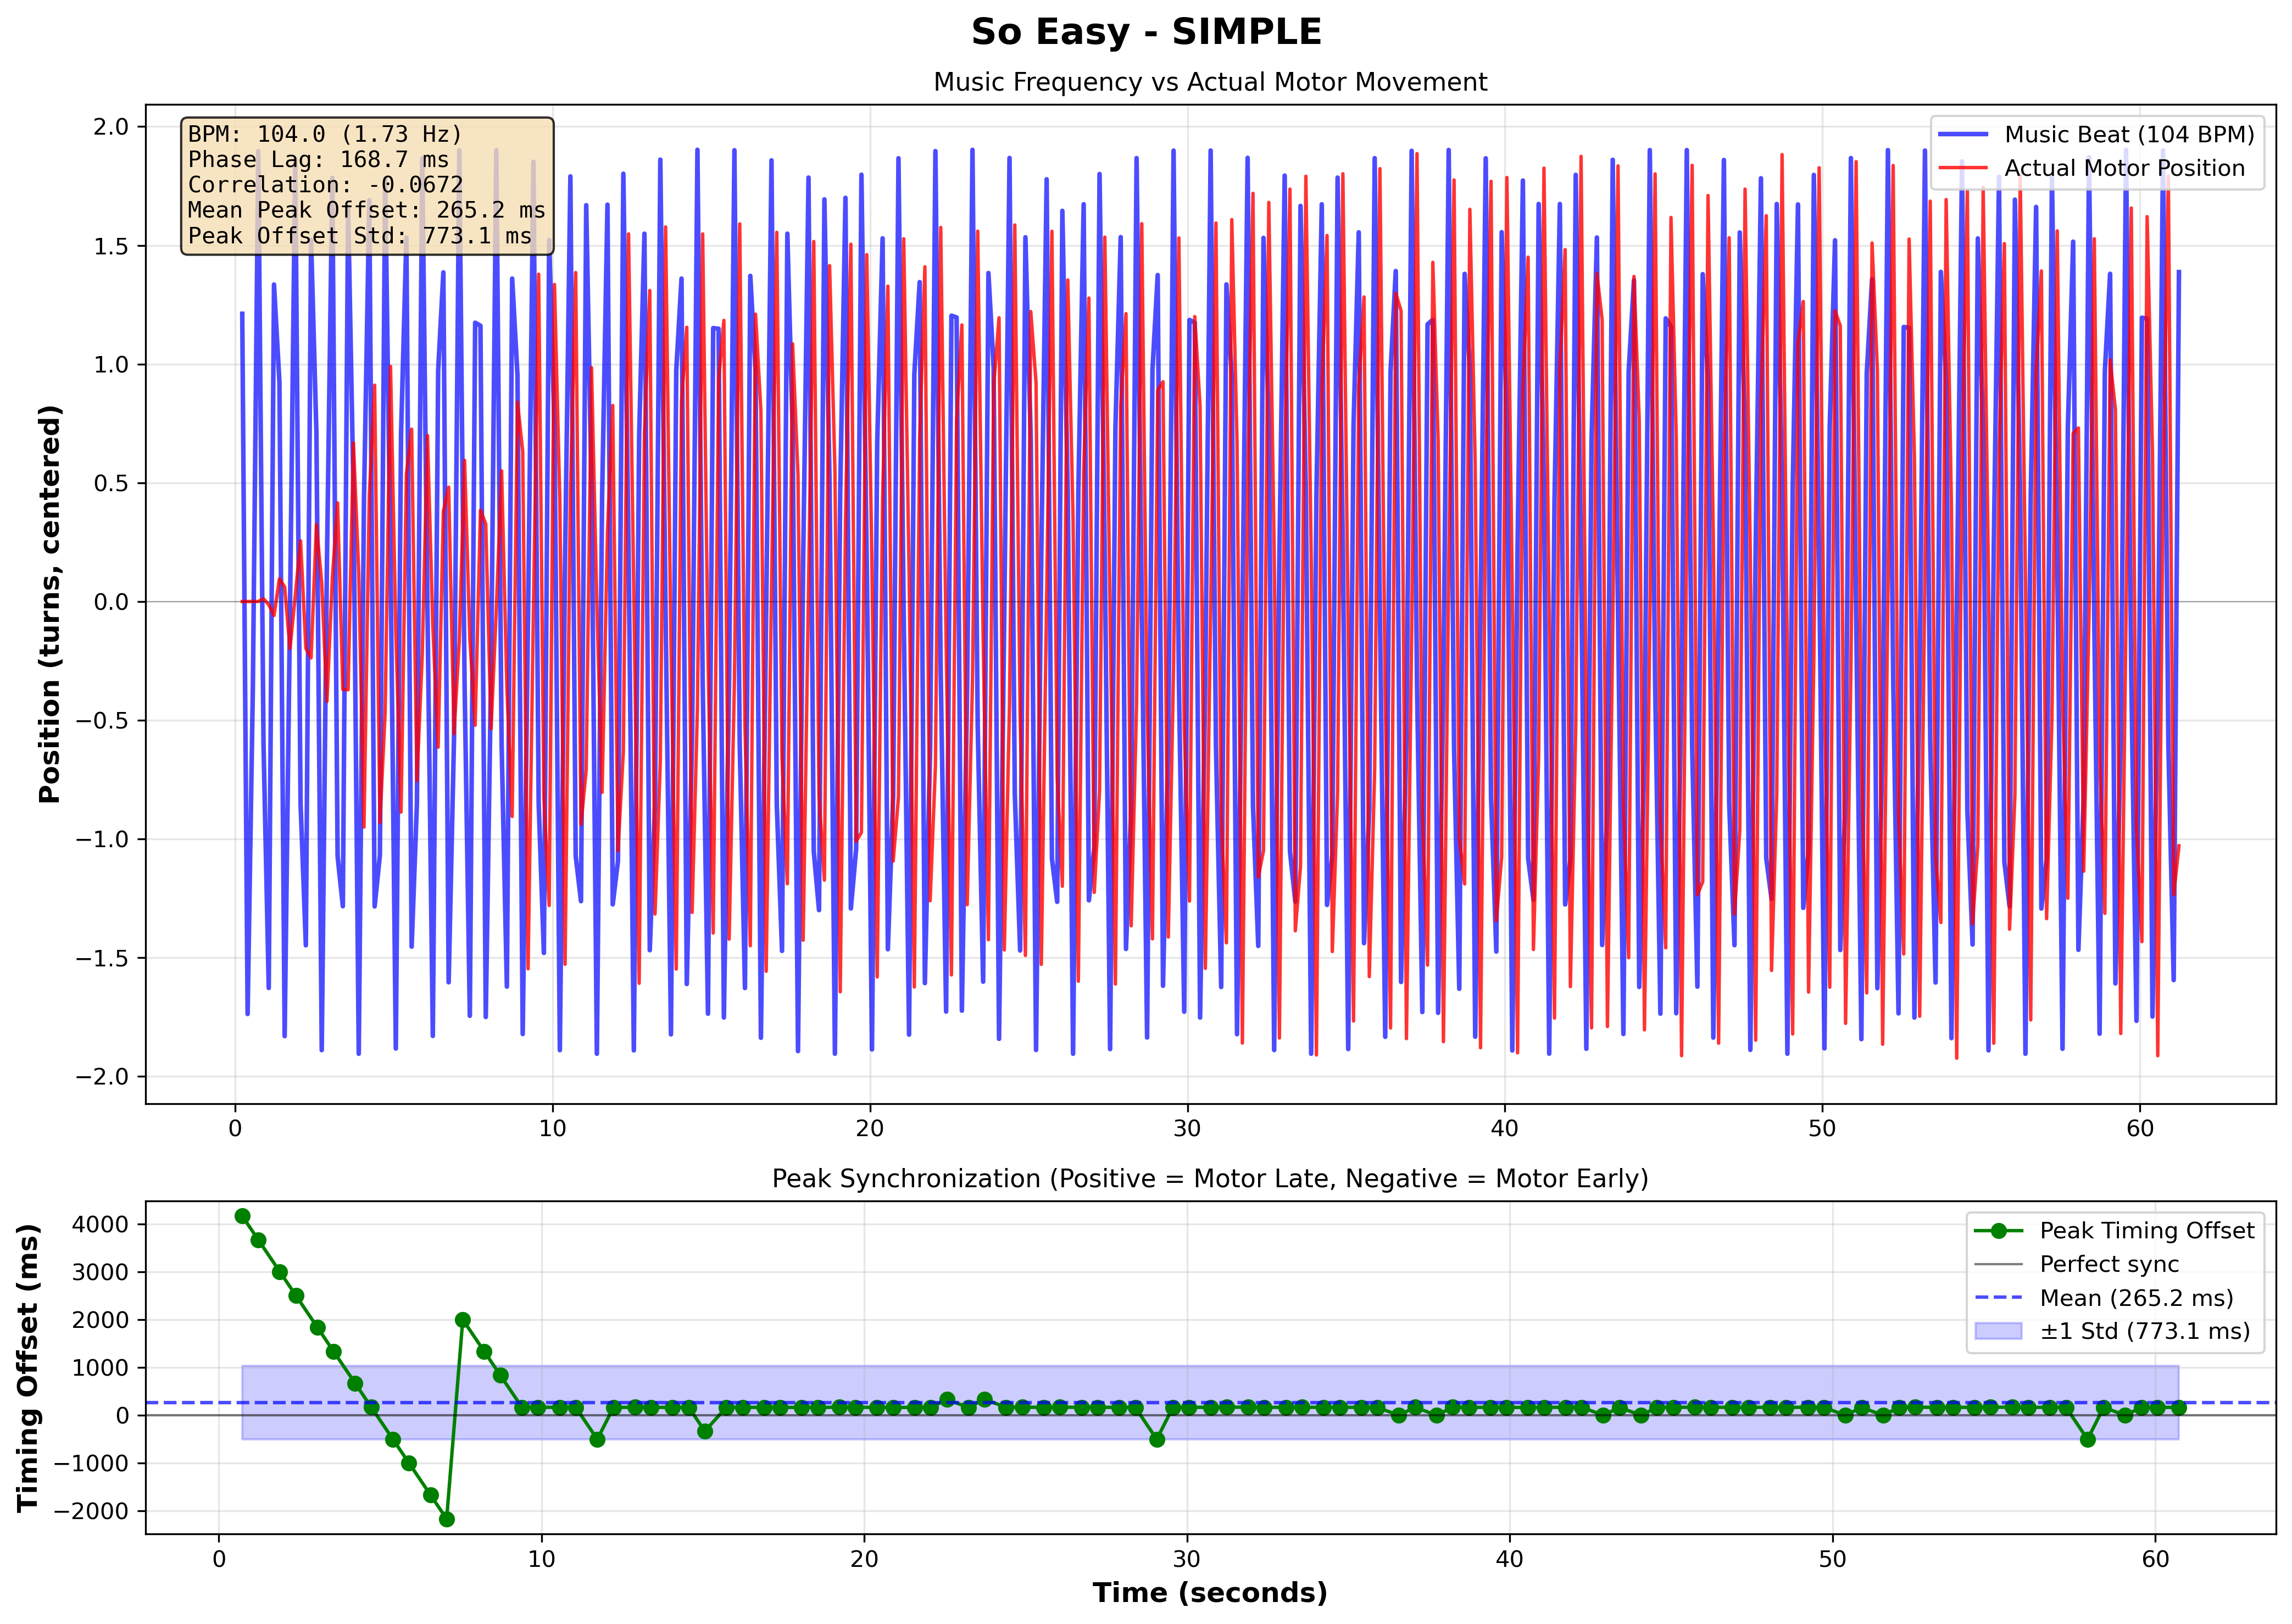

Source data for this figure (header and first rows):
# Music-Motor Synchronization Data
# Song: So Easy
# Pattern: simple
# BPM: 104.0
# Music Frequency: 1.733 Hz
# Phase Lag: 168.74 ms
# Correlation: -0.067163
# Mean Peak Offset: 265.20 ms
# Peak Offset Std: 773.10 ms
# Number of Peaks: 105
# Peak Timing Offsets (Positive = Motor …
Peak Time (s), Timing Offset (ms)
0.7295, 4166
1.225, 3671
1.894, 3002
2.393, 2503
3.062, 1834
3.559, 1337
4.227, 669
4.726, 169.4
5.395, -499.2
5.895, -999.1
6.56, -1664
7.061, -2166
7.561, 2001
8.227, 1335
8.727, 834.8
9.397, 165
9.893, 167.3
10.56, 167.1
11.06, 167.2
11.73, -501.8
12.23, 163.8
12.89, 168.1
13.39, 166.4
14.06, 165.6
14.56, 165.2
15.06, -331.8
15.73, 167.5
16.23, 165.6
16.9, 166.5
17.39, 165.5
18.06, 165.3
18.56, 163.7
19.23, 169.8
19.73, 166.9
20.4, 166.1
20.9, 165.5
21.56, 164.2
22.06, 167.6
22.56, 329.5
23.23, 165.1
23.73, 334.4
24.39, 166.5
24.89, 168.9
25.56, 166
26.06, 170.9
26.73, 164.7
27.23, 166.1
27.89, 166.5
28.4, 163.7
... 425 more rows
